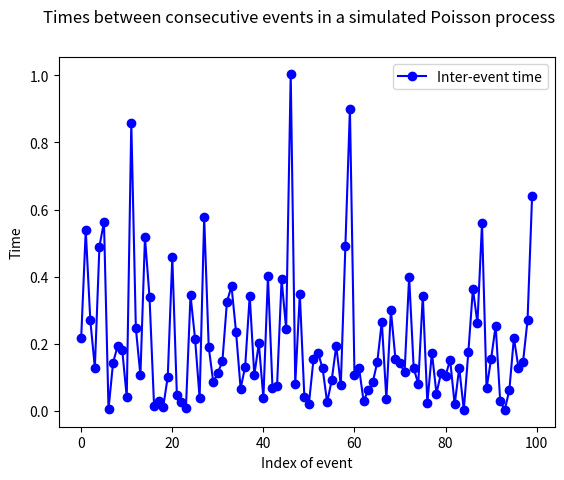
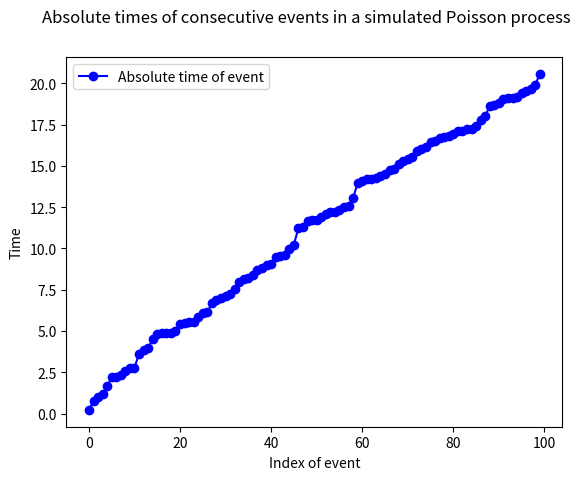
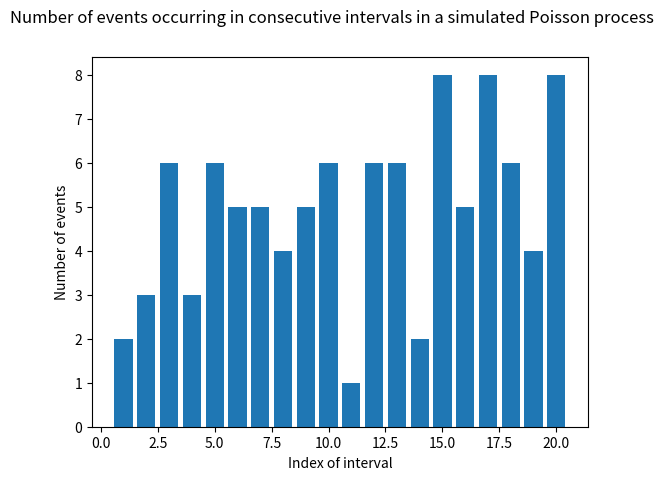

Reproduce these figures in Python, in order.
import random
import math
import statistics
import matplotlib.pyplot as plt

_lambda = 5
_num_events = 100
_event_num = []
_inter_event_times = []
_event_times = []
_event_time = 0

print('EVENT_NUM,INTER_EVENT_T,EVENT_T')

for i in range(_num_events):
    _event_num.append(i)

    # Get a random probability value from the uniform distribution's PDF
    n = random.random()

    # Generate the inter-event time from the exponential distribution's CDF using the Inverse-CDF technique
    _inter_event_time = -math.log(1.0 - n) / _lambda
    _inter_event_times.append(_inter_event_time)

    # Add the inter-event time to the running sum to get the next absolute event time
    _event_time = _event_time + _inter_event_time
    _event_times.append(_event_time)

    # print it all out
    print(str(i) + ',' + str(_inter_event_time) + ',' + str(_event_time))

# plot the inter-event times
fig = plt.figure()
fig.suptitle('Times between consecutive events in a simulated Poisson process')
plot, = plt.plot(_event_num, _inter_event_times, 'bo-', label='Inter-event time')
plt.legend(handles=[plot])
plt.xlabel('Index of event')
plt.ylabel('Time')
plt.show()

# plot the absolute event times
fig = plt.figure()
fig.suptitle('Absolute times of consecutive events in a simulated Poisson process')
plot, = plt.plot(_event_num, _event_times, 'bo-', label='Absolute time of event')
plt.legend(handles=[plot])
plt.xlabel('Index of event')
plt.ylabel('Time')
plt.show()

_interval_nums = []
_num_events_in_interval = []
_interval_num = 1
_num_events = 0

print('INTERVAL_NUM,NUM_EVENTS')

for i in range(len(_event_times)):
    _event_time = _event_times[i]
    if _event_time <= _interval_num:
        _num_events += 1
    else:
        _interval_nums.append(_interval_num)
        _num_events_in_interval.append(_num_events)

        print(str(_interval_num) + ',' + str(_num_events))

        _interval_num += 1

        _num_events = 1

# print the mean number of events per unit time
print(statistics.mean(_num_events_in_interval))

# plot the number of events in consecutive intervals
fig = plt.figure()
fig.suptitle('Number of events occurring in consecutive intervals in a simulated Poisson process')
plt.bar(_interval_nums, _num_events_in_interval)
plt.xlabel('Index of interval')
plt.ylabel('Number of events')
plt.show()
